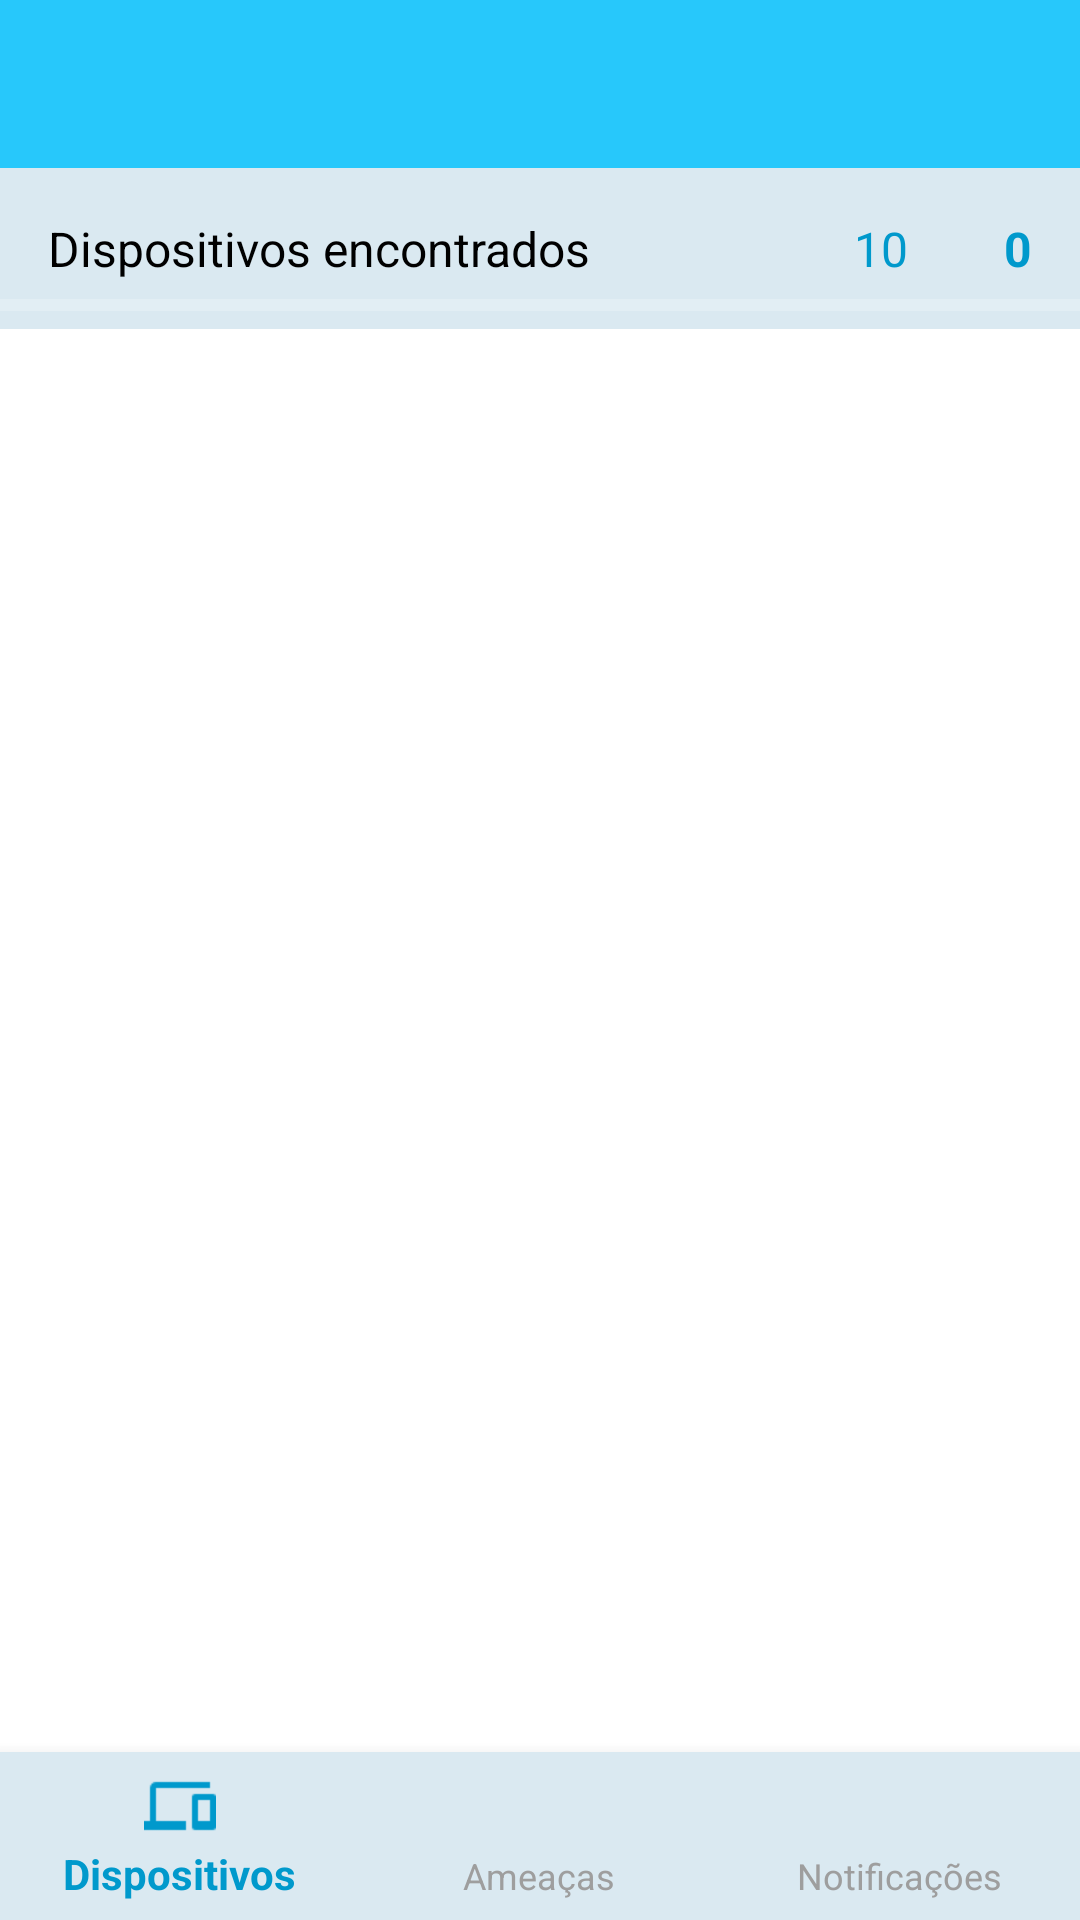

This screen was rendered from an Android layout file. Write that file and the resources it references.
<!-- AndroidManifest.xml: activity theme AppTheme -->
<!-- res/layout/activity_main.xml -->
<?xml version="1.0" encoding="utf-8"?>
<RelativeLayout xmlns:android="http://schemas.android.com/apk/res/android"
    xmlns:tools="http://schemas.android.com/tools"
    xmlns:app="http://schemas.android.com/apk/res-auto"
    android:id="@+id/activity_main"
    android:orientation="vertical"
    android:layout_width="match_parent"
    android:layout_height="match_parent"
    android:background="@android:color/background_light"
    tools:context="miraiscanner.facom.ufu.br.miraiscanner.Activity.MainActivity">

    <include
        android:id="@+id/toolbar"
        layout="@layout/toolbar"
        android:layout_width="match_parent"
        android:layout_height="wrap_content"
        />

    <LinearLayout
        android:id="@+id/layoutRedeWifi"
        android:layout_width="match_parent"
        android:layout_height="wrap_content"
        android:layout_alignParentStart="true"
        android:layout_below="@+id/toolbar"
        android:background="#dae9f1">

        <LinearLayout
            android:layout_width="wrap_content"
            android:layout_height="wrap_content"
            android:orientation="vertical">

            <TextView
                android:id="@+id/rede_wifi"
                android:layout_width="wrap_content"
                android:layout_height="wrap_content"
                android:layout_margin="16dp"
                android:text="@string/dispositivos_encontrados"
                android:textSize="16sp" />

        </LinearLayout>

        <LinearLayout
            android:layout_width="match_parent"
            android:layout_height="wrap_content"
            android:gravity="end"
            android:orientation="horizontal">

            <TextView
                android:id="@+id/textoProgresso"
                android:layout_width="wrap_content"
                android:layout_height="wrap_content"
                android:layout_margin="16dp"
                android:text="10"
                android:textColor="@android:color/holo_blue_dark"
                android:textSize="16sp" />

            <TextView
                android:id="@+id/qtd_dispositivos"
                android:layout_width="wrap_content"
                android:layout_height="wrap_content"
                android:layout_margin="16dp"
                android:text="0"
                android:textColor="@android:color/holo_blue_dark"
                android:textColorLink="@android:color/holo_blue_dark"
                android:textSize="16sp"
                android:textStyle="bold" />

        </LinearLayout>
    </LinearLayout>

    <ProgressBar
        android:id="@+id/barraProgresso"
        style="@android:style/Widget.Material.ProgressBar.Horizontal"
        android:layout_width="fill_parent"
        android:layout_height="wrap_content"
        android:layout_alignBottom="@+id/layoutRedeWifi"
        android:layout_alignParentStart="true"
        android:max="10000" />

    <ListView
        android:id="@+id/listaDeIPsConectadosID"
        android:layout_width="match_parent"
        android:layout_height="457dp"
        android:layout_below="@+id/layoutRedeWifi"
        android:divider="@drawable/divider"
        android:dividerHeight="2px"></ListView>

    <android.support.design.widget.BottomNavigationView
        android:id="@+id/bottomNavigation"
        android:layout_width="match_parent"
        android:layout_height="56dp"
        android:layout_alignParentBottom="true"

        android:layout_alignParentStart="true"
        android:background="@color/colorNavBackground"
        app:itemIconTint="@color/nav_bottom_color"
        app:itemTextColor="@color/nav_bottom_color"
        app:menu="@menu/menu_bottom"></android.support.design.widget.BottomNavigationView>

</RelativeLayout>
<!-- res/layout/toolbar.xml (included above) -->
<?xml version="1.0" encoding="utf-8"?>
    <android.support.v7.widget.Toolbar
        xmlns:android="http://schemas.android.com/apk/res/android"
        android:id="@+id/toolbar_principal"
        android:layout_width="match_parent"
        android:layout_height="wrap_content"
        android:background="@color/colorPrimary"
        android:elevation="0dp"/>
<!-- resources referenced by this layout -->
<resources>
  <color name="colorNavBackground">#dae9f1</color>
  <color name="colorPrimary">#27c8fb</color>
  <!-- drawable divider (drawable) -->
  <shape
      xmlns:android="http://schemas.android.com/apk/res/android"
      android:shape="line">
      <stroke
          android:width="1px"
          android:color="#e1e4e5"
          android:dashGap="1px"
          android:dashWidth="1px" />
  </shape>
  <string name="dispositivos_encontrados">Dispositivos encontrados</string>
  <style name="AppTheme" parent="Theme.AppCompat.NoActionBar">
          
          <item name="colorPrimary">@color/colorPrimary</item>
          <item name="colorPrimaryDark">@color/colorPrimaryDark</item>
          <item name="android:windowBackground">@android:color/white</item>
          <item name="android:itemBackground">@android:color/white</item>
          <item name="android:textColor">@android:color/black</item>
      </style>
  <color name="colorPrimaryDark">#279bfa</color>
</resources>
